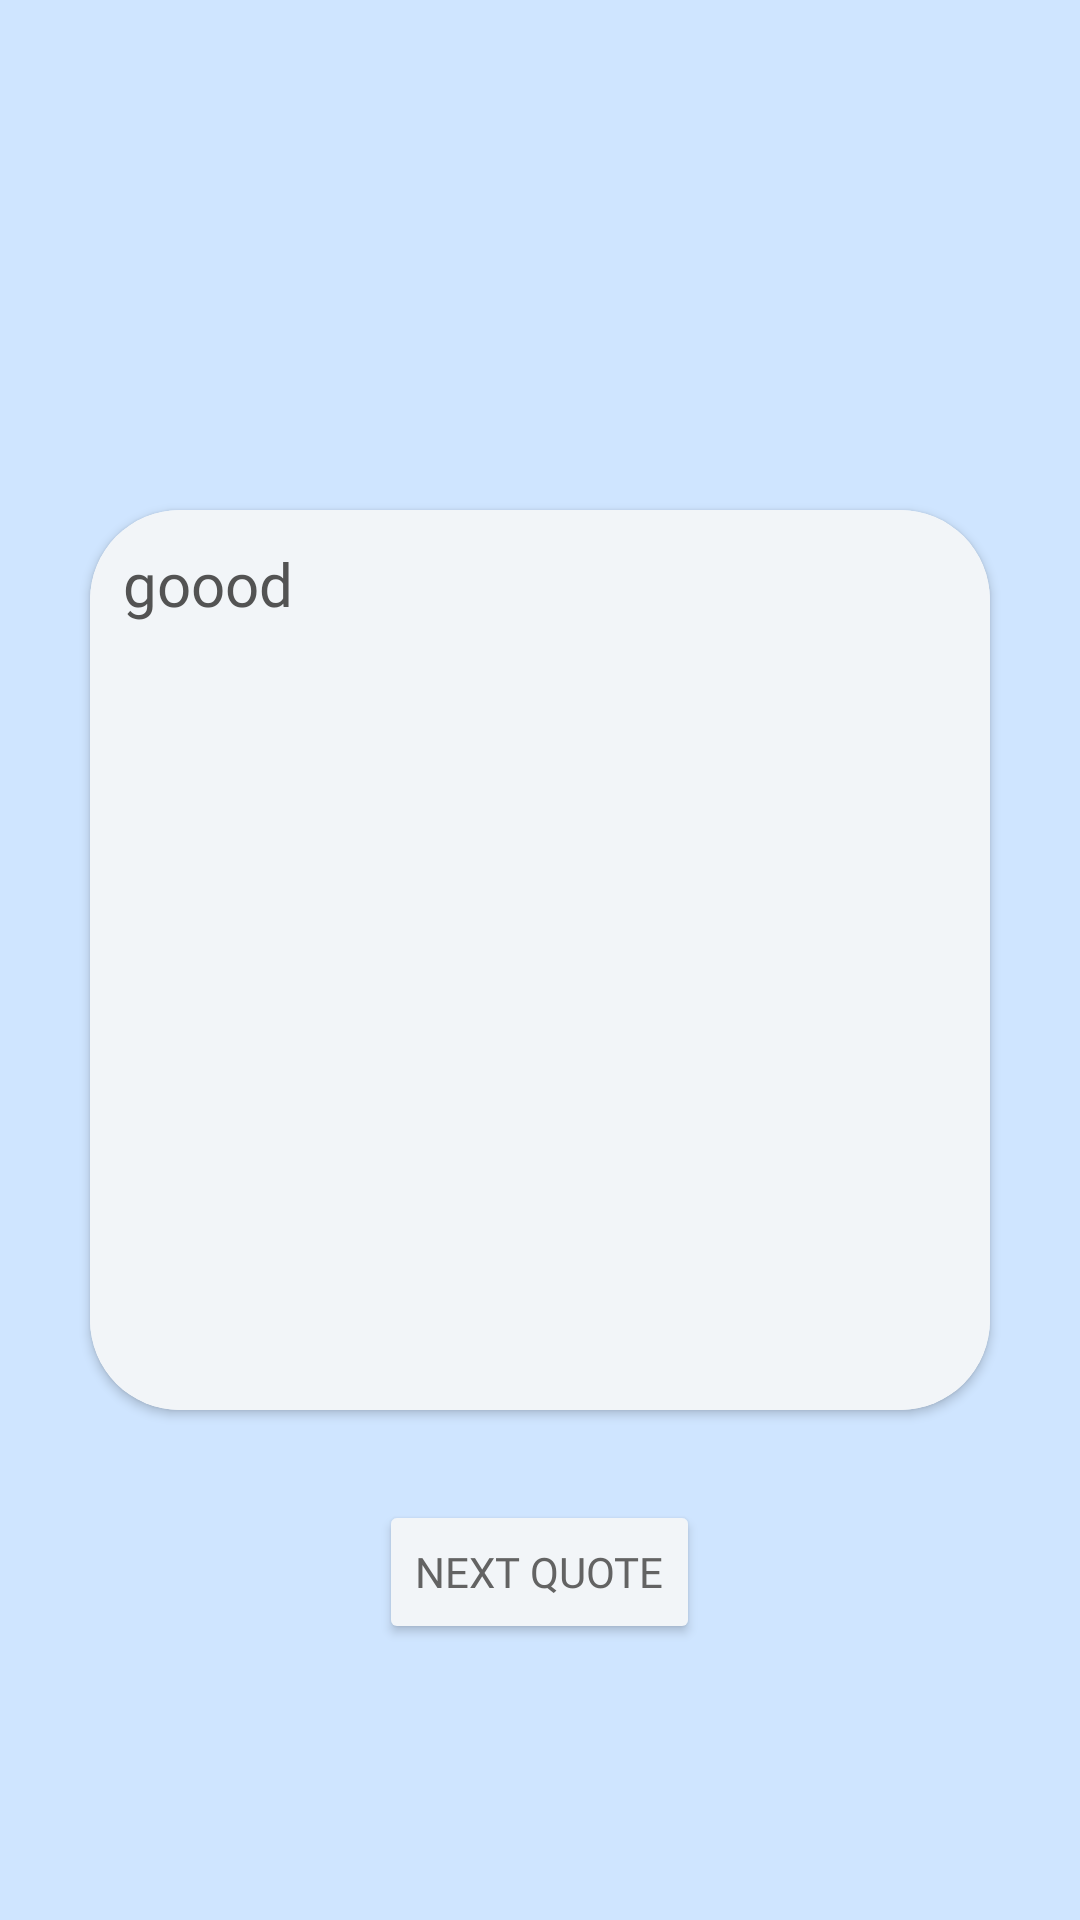

Reconstruct the res/layout file that produces this screen, plus the resources it refers to.
<!-- AndroidManifest.xml: application theme Theme.NammaKarnataka -->
<!-- res/layout/activity_quotes_app.xml -->
<?xml version="1.0" encoding="utf-8"?>
<RelativeLayout xmlns:android="http://schemas.android.com/apk/res/android"
    xmlns:app="http://schemas.android.com/apk/res-auto"
    xmlns:tools="http://schemas.android.com/tools"
    android:layout_width="match_parent"
    android:layout_height="match_parent"
    tools:context=".Quotes.Quotes_app"
    android:background="@color/card6">

    <RelativeLayout
        android:layout_width="match_parent"
        android:layout_height="wrap_content"
        android:padding="15dp">

        <ImageView
            android:id="@+id/back_button_quotes"
            android:layout_width="35dp"
            android:layout_height="40dp"
            android:src="@drawable/back_arrow" />


    </RelativeLayout>
    <androidx.cardview.widget.CardView
        android:outlineAmbientShadowColor="@color/black"
        android:id="@+id/quotes_card"
        android:layout_width="300dp"
        android:layout_height="300dp"
        android:layout_centerInParent="true"
        android:elevation="8dp"
        android:background="@color/teal_200"
        app:cardCornerRadius="30dp"
        android:padding="10dp">

        <RelativeLayout
            android:background="@color/home_background"
            android:layout_width="match_parent"
            android:layout_height="match_parent"
            android:padding="6dp">
            <TextView
                android:textColor="@color/grey_darker"
                android:id="@+id/text_quote"
                android:layout_width="wrap_content"
                android:layout_height="wrap_content"
                android:layout_alignParentStart="true"
                android:text="goood"
                android:padding="5dp"
                android:fontFamily="@font/brandon"
                android:textSize="20sp"/>


        </RelativeLayout>




    </androidx.cardview.widget.CardView>

    <Button
        android:id="@+id/next"
        android:layout_width="wrap_content"
        android:textColor="@color/grey_dark"
        android:layout_height="wrap_content"
        android:layout_below="@id/quotes_card"
        android:layout_centerHorizontal="true"
        android:layout_marginTop="30dp"
        android:backgroundTint="@color/home_background"
        android:fontFamily="@font/brandon"
        android:text="next quote" />

</RelativeLayout>
<!-- resources referenced by this layout -->
<resources>
  <color name="black">#FF000000</color>
  <color name="card6">#cfe5ff</color>
  <color name="grey_dark">#636363</color>
  <color name="grey_darker">#535353</color>
  <color name="home_background">#f2f5f8</color>
  <color name="teal_200">#FF03DAC5</color>
  <style name="Theme.NammaKarnataka" parent="Base.Theme.NammaKarnataka" />
  <style name="Base.Theme.NammaKarnataka" parent="Theme.Material3.DayNight.NoActionBar">
          
  
          <item name="android:statusBarColor">@color/black</item>
      </style>
</resources>
